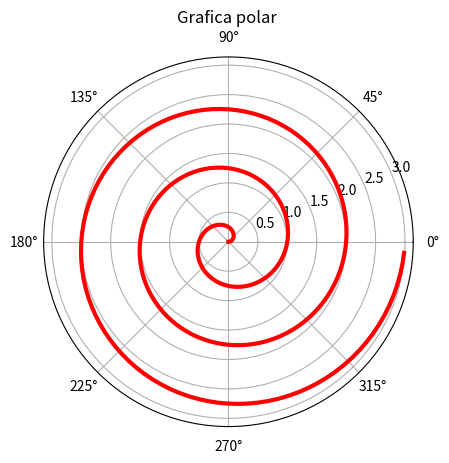

Source code (Python):
from numpy import pi, arange, linspace
from matplotlib.pyplot import subplot, plot, show, grid, title

teta=arange(0, 3, 0.01) #Generamos los valres de cero
r= 2*pi * teta #Se calcular para cada valor de cero
subplot(111, polar = True) #Creamos la subgráfica polar
plot (r, teta, color = 'r', linewidth = 3) #Creamos la gráfica
grid(True) # Se añade la linea
title("Grafica polar ")
show()
 # La gráfica polar se obtine usando la instrucción plot pero usando componentes (radio vector)
 # y (angulo argumento), cualquiera de los dos o los dos pueden variar en un angulo determinado.